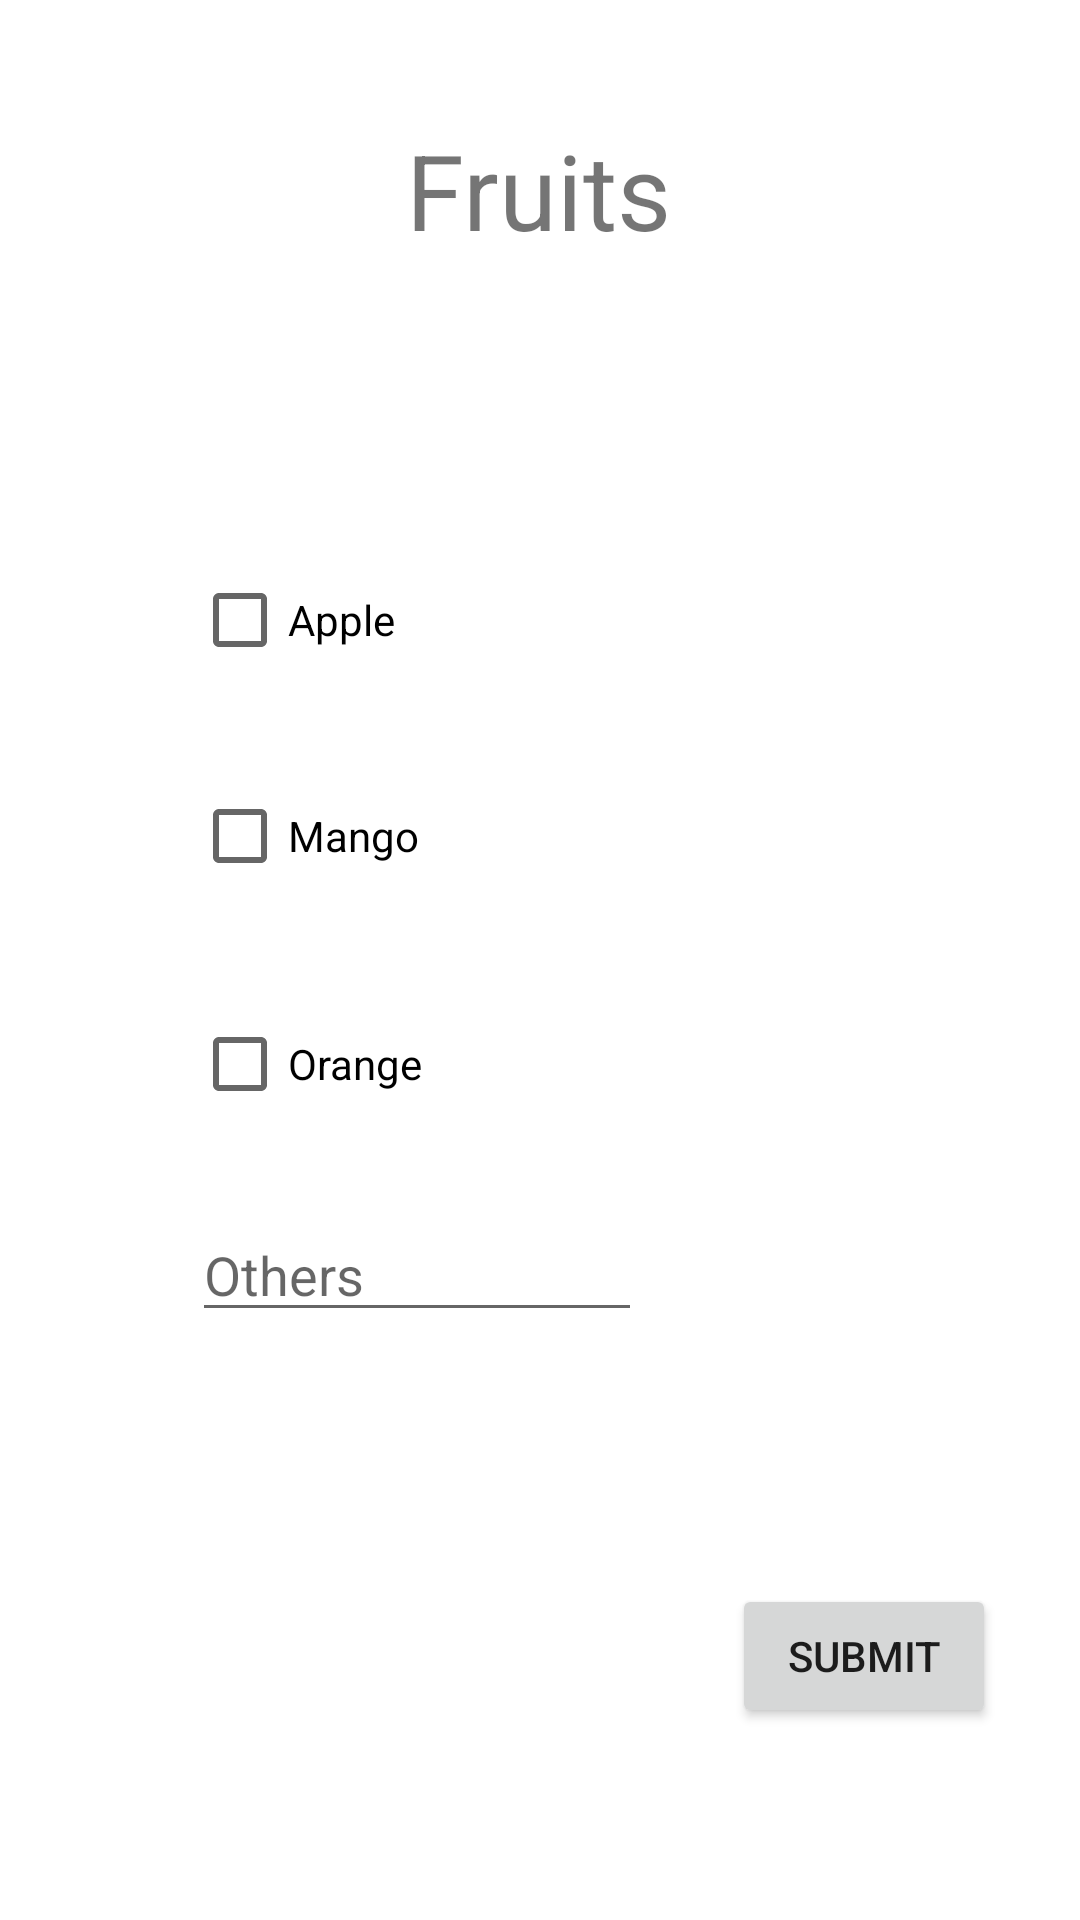

Write the Android layout XML for this screen, with the resource values it uses.
<!-- AndroidManifest.xml: application theme Theme.Vendor -->
<!-- res/layout/activity_fruits.xml -->
<?xml version="1.0" encoding="utf-8"?>
<androidx.constraintlayout.widget.ConstraintLayout xmlns:android="http://schemas.android.com/apk/res/android"
    xmlns:app="http://schemas.android.com/apk/res-auto"
    xmlns:tools="http://schemas.android.com/tools"
    android:layout_width="match_parent"
    android:layout_height="match_parent"
    tools:context=".Activities.FruitsActivity">

    <TextView
        android:id="@+id/textView2"
        android:layout_width="wrap_content"
        android:layout_height="wrap_content"
        android:layout_marginTop="40dp"
        android:text="Fruits"
        android:textSize="35sp"
        app:layout_constraintEnd_toEndOf="parent"
        app:layout_constraintHorizontal_bias="0.498"
        app:layout_constraintStart_toStartOf="parent"
        app:layout_constraintTop_toTopOf="parent" />

    <CheckBox
        android:id="@+id/potato"
        android:layout_width="wrap_content"
        android:layout_height="wrap_content"
        android:layout_marginStart="64dp"
        android:layout_marginTop="96dp"
        android:text="Apple"
        app:layout_constraintStart_toStartOf="parent"
        app:layout_constraintTop_toBottomOf="@+id/textView2" />

    <CheckBox
        android:id="@+id/carrot"
        android:layout_width="wrap_content"
        android:layout_height="wrap_content"
        android:layout_marginStart="64dp"
        android:layout_marginTop="24dp"
        android:text="Mango"
        app:layout_constraintStart_toStartOf="parent"
        app:layout_constraintTop_toBottomOf="@+id/potato" />

    <CheckBox
        android:id="@+id/spinach"
        android:layout_width="wrap_content"
        android:layout_height="wrap_content"
        android:layout_marginStart="64dp"
        android:layout_marginTop="28dp"
        android:text="Orange"
        app:layout_constraintStart_toStartOf="parent"
        app:layout_constraintTop_toBottomOf="@+id/carrot" />

    <Button
        android:id="@+id/submitbutton"
        android:layout_width="wrap_content"
        android:layout_height="wrap_content"
        android:layout_marginEnd="28dp"
        android:layout_marginBottom="64dp"
        android:text="Submit"
        app:layout_constraintBottom_toBottomOf="parent"
        app:layout_constraintEnd_toEndOf="parent" />

    <EditText
        android:layout_width="150dp"
        android:layout_height="wrap_content"
        android:layout_marginStart="64dp"
        android:layout_marginTop="24dp"
        android:maxLines="1"
        android:inputType="text"
        android:hint="Others"
        app:layout_constraintStart_toStartOf="parent"
        app:layout_constraintTop_toBottomOf="@+id/spinach" />

</androidx.constraintlayout.widget.ConstraintLayout>
<!-- resources referenced by this layout -->
<resources>
  <style name="Theme.Vendor" parent="Theme.MaterialComponents.DayNight.DarkActionBar">
          
          <item name="colorPrimary">@color/purple_500</item>
          <item name="colorPrimaryVariant">@color/purple_700</item>
          <item name="colorOnPrimary">@color/white</item>
          
          <item name="colorSecondary">@color/teal_200</item>
          <item name="colorSecondaryVariant">@color/teal_700</item>
          <item name="colorOnSecondary">@color/black</item>
          
          <item name="android:statusBarColor" tools:targetApi="l">?attr/colorPrimaryVariant</item>
          
      </style>
  <color name="purple_500">#FF6200EE</color>
  <color name="purple_700">#FF3700B3</color>
  <color name="white">#FFFFFFFF</color>
  <color name="teal_200">#FF03DAC5</color>
  <color name="teal_700">#FF018786</color>
  <color name="black">#FF000000</color>
</resources>
